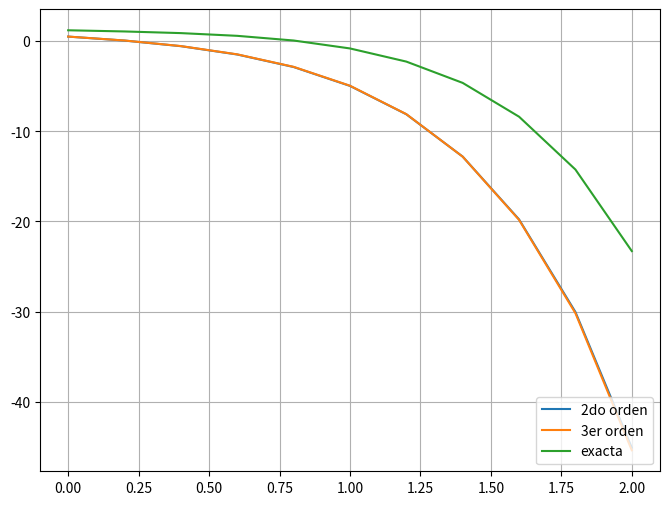

Reproduce this figure in Python.
import matplotlib.pyplot as plt
import numpy as np
import sympy as sy
from pylab import*
def factorial( n ):
    if n == 0:
        return 1
    fact = 1
    for i in range( 1, n+1 ):
        fact *= i
    return fact
 
def taylor( f, a, b, N, IV ):
    h = (b-a)/float(N)                  
    t = np.arange( a, b+h, h )
    w = np.zeros((N+1,))
    t[0], w[0] = IV
    for i in range(1,N+1):
        T = 0
        for j in range(len(f)):
            h_factor = h**(j)/float(factorial(j+1))
            T += h_factor * f[j]( t[i-1], w[i-1] )
        w[i] = w[i-1] + h * T
    return w

a, b = 0.0, 2.0
N = 10
h = (b-a)/N
IV = ( 0.0, 0.5 )
x = np.arange( a, b+h, h )
def y(x): return x/2 + x**2 - (exp(2*x)*11/20) + 7/4
f   = lambda x, y: 2*y - 2*x**2 +x -3
df  = lambda x, y: 2*y - 2*x**2 -3*x -3
ddf = lambda x, y: 2*y - 2*x**2 -3*x +3
 
w2 = taylor( [ f, df ], a, b, N, IV )
w3 = taylor( [ f, df, ddf ], a, b, N, IV )
fig, axes = plt.subplots(1, 1, figsize=(8, 6))
axes.plot( x, w2, label='2do orden' )
axes.plot( x, w3, label='3er orden' )
axes.plot( x, y(x), label='exacta' )
axes.legend(loc=4)
axes.grid(True)
plt.show()
